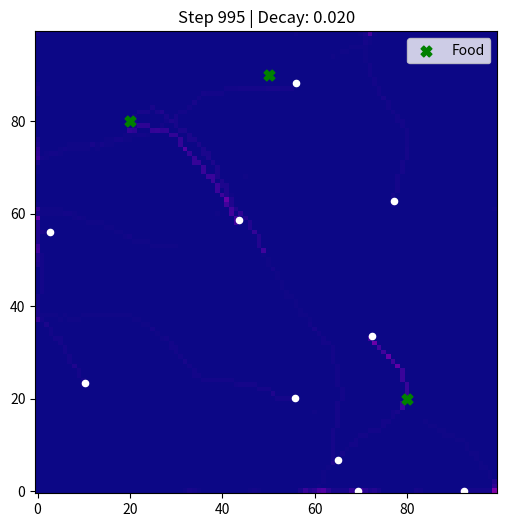

The matplotlib source for this figure:
import numpy as np
import matplotlib.pyplot as plt
import time

# Simulation parameters
N_ROBOTS = 10
GRID_SIZE = 100
STEPS = 1000
PHEROMONE_DECAY = 0.01
PERTURBATION_STEP = 500  # halfway point
DEPOSIT_AMOUNT = 3.0
FOOD_SOURCES = np.array([[20, 80], [80, 20], [50, 90]])  # (x, y)
FOOD_RADIUS = 2.0
NEST = np.array([50, 50])
NEST_RADIUS = 3.0


# Initialize
pheromone = np.zeros((GRID_SIZE, GRID_SIZE))
robots = np.random.rand(N_ROBOTS, 4) 
robots[:, :2] *= GRID_SIZE
robots[:, 3] = 0  # 0 = searching, 1 = returning

plt.ion()
fig, ax = plt.subplots(figsize=(6,6))
im = ax.imshow(pheromone, cmap='plasma', origin='lower', vmin=0, vmax=100)
scat = ax.scatter(robots[:,0], robots[:,1], c='white', s=20)
ax.set_title("Swarm Trail Formation (Live)")

ax.scatter(FOOD_SOURCES[:,0], FOOD_SOURCES[:,1], c='green', s=60, marker='X', label='Food')
ax.legend(loc='upper right')

def sense_pheromone(x, y, angle, dist=2):
    """Sense pheromone intensity on left, center, right."""
    def sample(dx, dy):
        xi, yi = int(np.clip(x + dx, 0, GRID_SIZE - 1)), int(np.clip(y + dy, 0, GRID_SIZE - 1))
        return pheromone[yi, xi]
    # Sense left, center, right
    left = sample(np.cos(angle - np.pi/4)*dist, np.sin(angle - np.pi/4)*dist)
    center = sample(np.cos(angle)*dist, np.sin(angle)*dist)
    right = sample(np.cos(angle + np.pi/4)*dist, np.sin(angle + np.pi/4)*dist)
    return left, center, right

def near_food(x, y):
    return np.any(np.linalg.norm(FOOD_SOURCES - np.array([x, y]), axis=1) < FOOD_RADIUS)

def near_nest(x, y):
    return np.linalg.norm(np.array([x, y]) - NEST) < NEST_RADIUS

def turn_towards(x, y, angle, target, strength=0.2):
    desired = np.arctan2(target[1]-y, target[0]-x)
    diff = (desired - angle + np.pi) % (2*np.pi) - np.pi
    return angle + strength * diff

def move_robot(r):
    x, y, angle, state = r

    # Add random exploration noise
    angle += np.random.normal(0, 0.1)

    if state == 0:  # SEARCH MODE
        left, center, right = sense_pheromone(x, y, angle)

        # Biased turning
        angle += 0.15 * (right - left)

        # Move forward
        x += np.cos(angle)
        y += np.sin(angle)

        # Switch to return mode if food found
        if near_food(x, y):
            state = 1  
            pheromone[int(y), int(x)] += DEPOSIT_AMOUNT * 4  # strong deposit
    else:  # RETURN MODE
        angle = turn_towards(x, y, angle, NEST)

        x += np.cos(angle)
        y += np.sin(angle)

        # Deposit STRONG pheromone to reinforce trail
        pheromone[int(y), int(x)] += DEPOSIT_AMOUNT * 3

        # Switch back to search mode
        if near_nest(x, y):
            pheromone[int(y), int(x)] += DEPOSIT_AMOUNT * 5  # nest reinforcement
            state = 0

    # Clip before deposit (avoids silent errors)
    x, y = np.clip(x, 0, GRID_SIZE-1), np.clip(y, 0, GRID_SIZE-1)

    # Always deposit a small baseline pheromone
    pheromone[int(y), int(x)] += DEPOSIT_AMOUNT * 0.5

    return np.array([x, y, angle, state])

def decay_pheromone(rate):
    global pheromone
    pheromone *= (1 - rate)

# Simulation
for step in range(STEPS):
    # Perturbation: double decay mid-simulation
    decay = PHEROMONE_DECAY * (2 if step > PERTURBATION_STEP else 1)
    decay_pheromone(decay)

    # Move all robots
    robots = np.array([move_robot(r) for r in robots])

    if step % 5 == 0:
        im.set_data(pheromone)
        scat.set_offsets(robots[:, :2])
        ax.set_title(f"Step {step} | Decay: {decay:.3f}")
        plt.pause(0.001)

plt.ioff()
plt.show()
